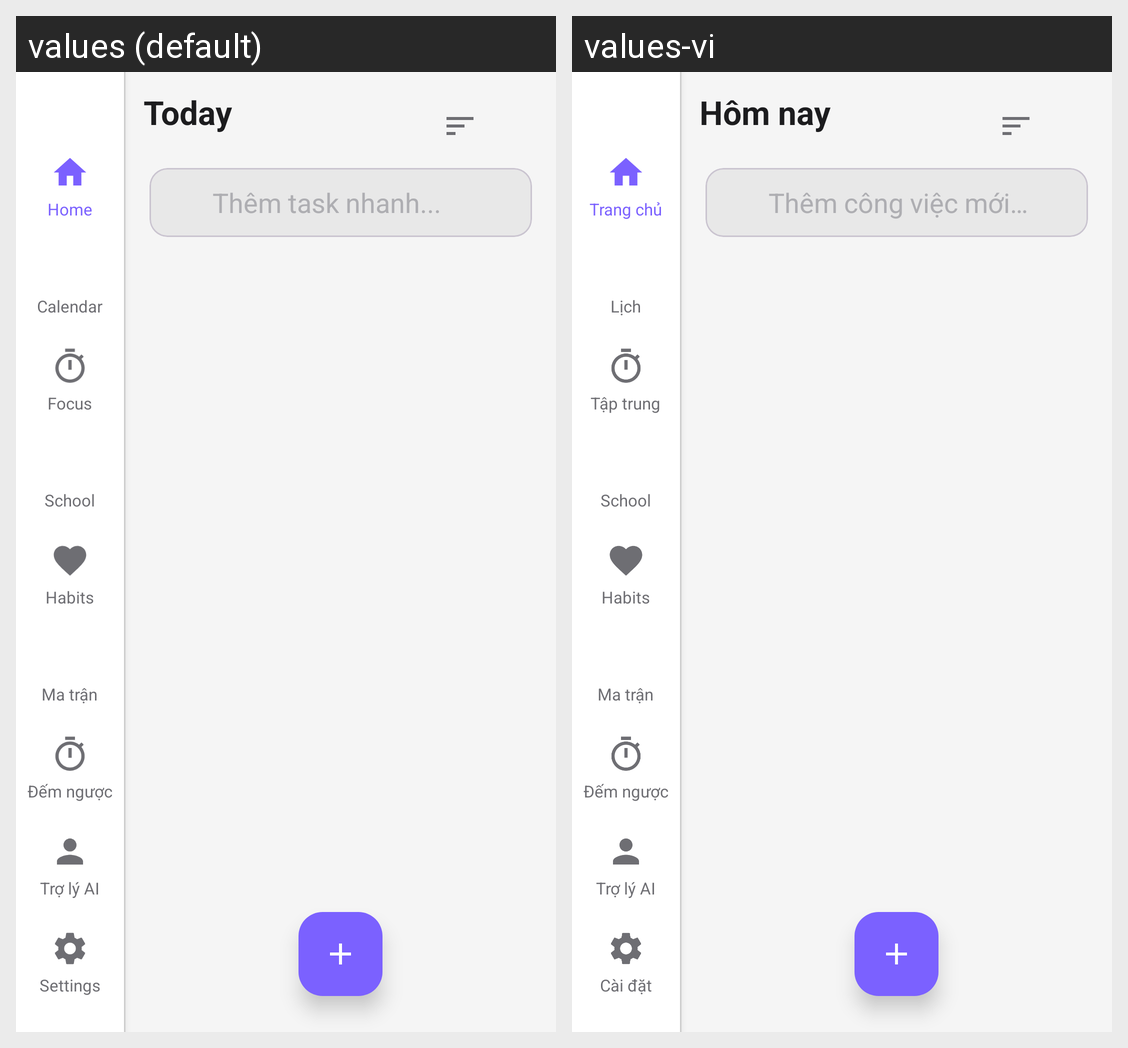

Translations of the strings shown on this Android screen, per locale in the grid:
Android screen res/layout/activity_main.xml rendered under 2 locales, left to right: values (default), values-vi. Device: Nexus 5 (rendered at 1080×1920; each locale shown at half size, 540×960, under a caption strip naming it); theme Theme.TickTickToDo.
Strings drawn on this screen, with the default value and each locale's value (text and hints the layout hard-codes, and strings that could not be matched under every locale, appear in the picture but are not listed):

nav_home
  values: Home
  values-vi: Trang chủ

nav_calendar_desc
  values: Calendar
  values-vi: Lịch

nav_focus
  values: Focus
  values-vi: Tập trung

nav_habits
  values: Habits
  values-vi: Habits  [not translated; the default value is used]

nav_settings
  values: Settings
  values-vi: Cài đặt

header_today
  values: Today
  values-vi: Hôm nay

quick_add_hint
  values: Thêm task nhanh...
  values-vi: Thêm công việc mới…
